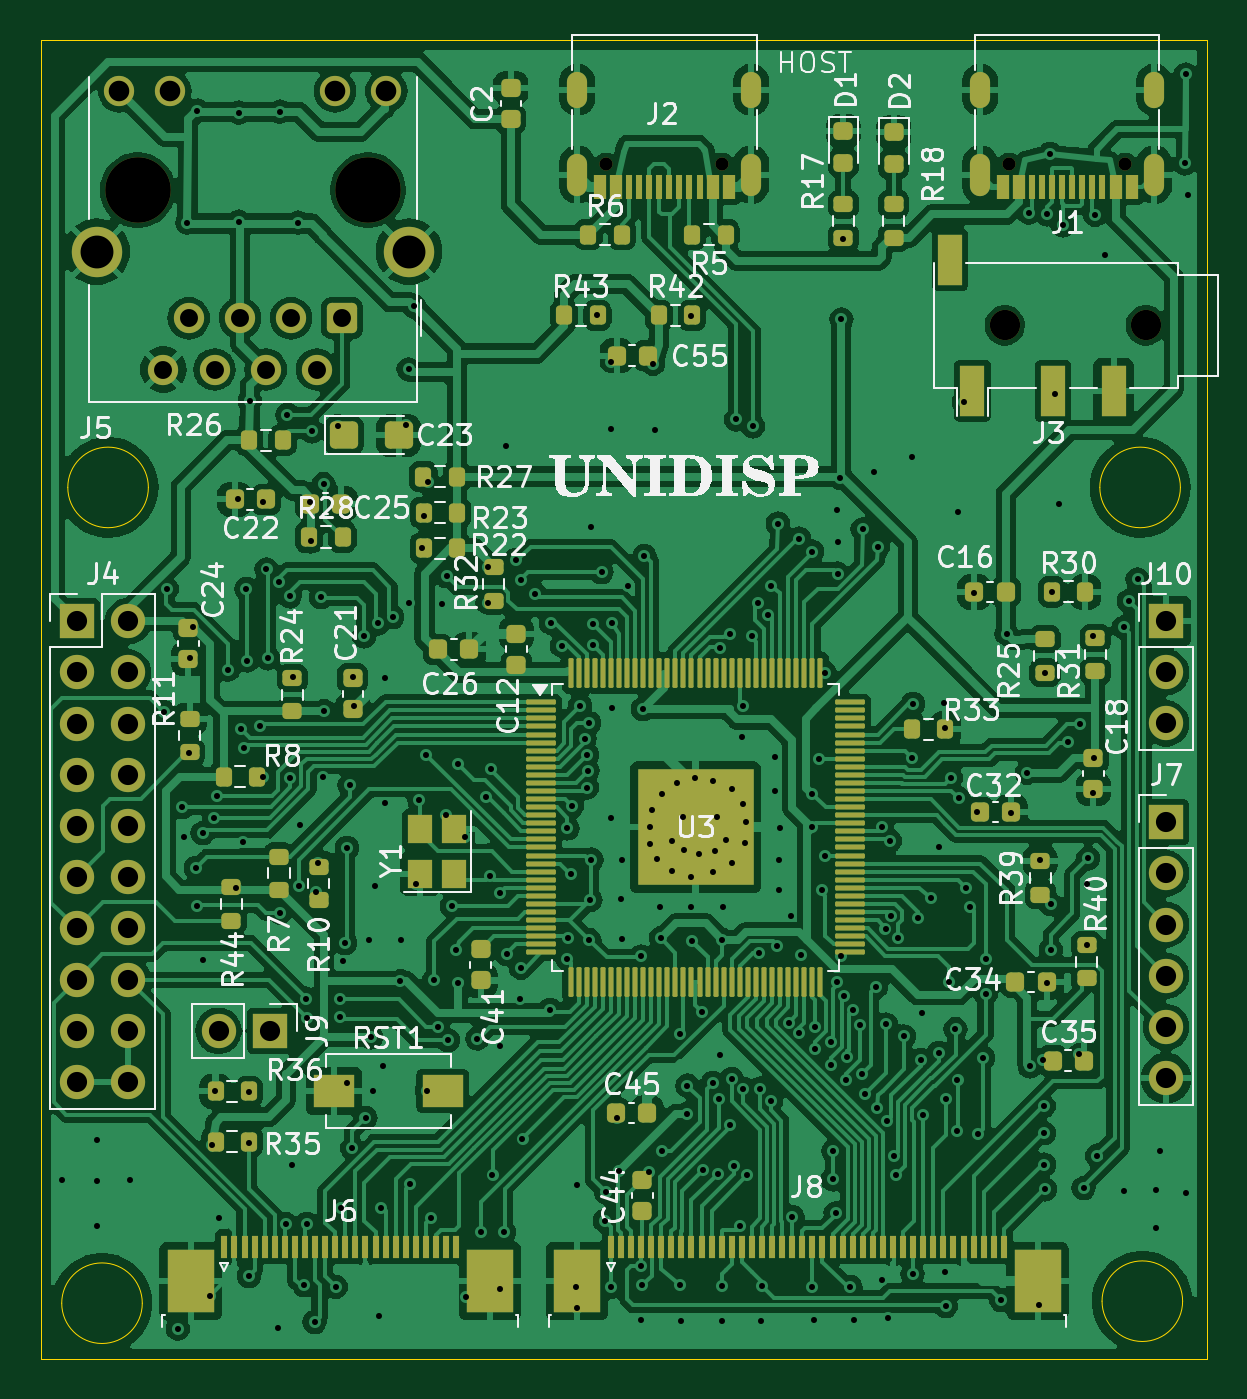
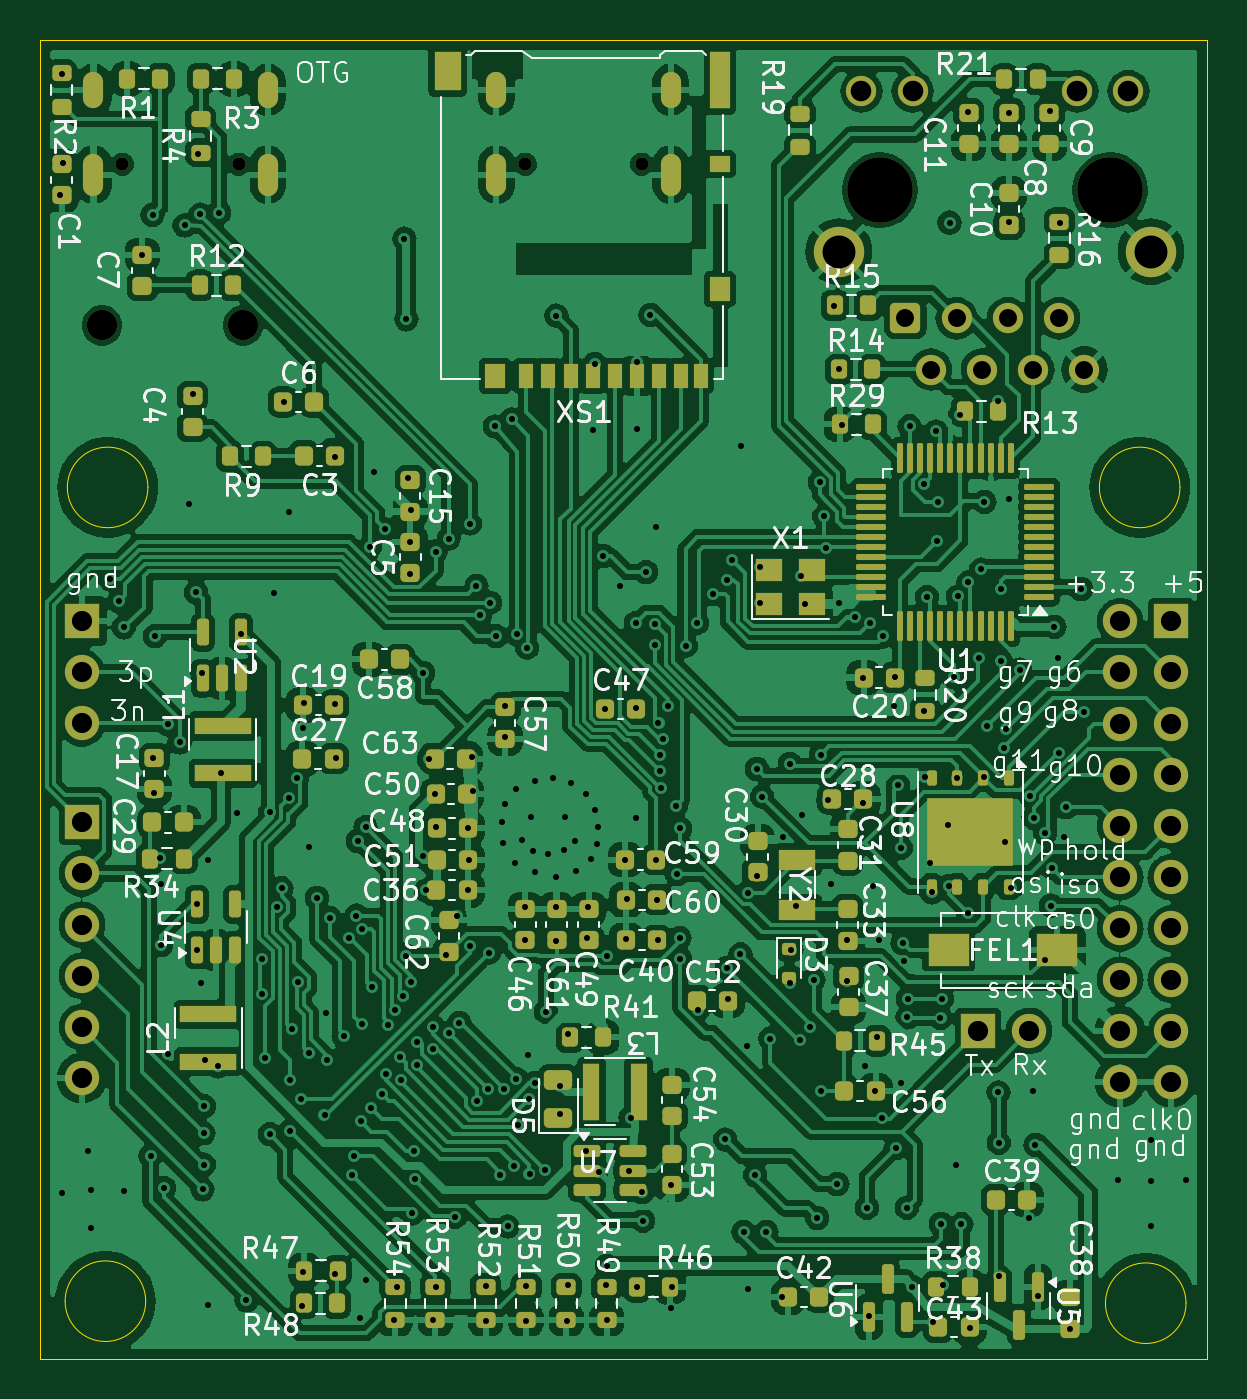
Circuit board: 11 layer files. Board 57.9 x 65.4 mm.
- bottom_copper: displinux-B_Cu.gbr (457896 bytes)
- bottom_mask: displinux-B_Mask.gbr (13571 bytes)
- paste: displinux-B_Paste.gbr (11641 bytes)
- bottom_silk: displinux-B_Silkscreen.gbr (197709 bytes)
- outline: displinux-Edge_Cuts.gbr (1265 bytes)
- top_copper: displinux-F_Cu.gbr (395060 bytes)
- top_mask: displinux-F_Mask.gbr (14137 bytes)
- paste: displinux-F_Paste.gbr (12096 bytes)
- top_silk: displinux-F_Silkscreen.gbr (112221 bytes)
- drill: displinux-NPTH.drl (636 bytes)
- drill: displinux-PTH.drl (8159 bytes)

=== bottom_copper: displinux-B_Cu.gbr (457896 bytes, source omitted) ===
=== bottom_mask: displinux-B_Mask.gbr (13571 bytes, source omitted) ===
=== paste: displinux-B_Paste.gbr (11641 bytes, source omitted) ===
=== bottom_silk: displinux-B_Silkscreen.gbr (197709 bytes, source omitted) ===
=== outline: displinux-Edge_Cuts.gbr ===
%TF.GenerationSoftware,KiCad,Pcbnew,8.0.3-8.0.3-0~ubuntu24.04.1*%
%TF.CreationDate,2024-07-16T09:03:33+03:00*%
%TF.ProjectId,displinux,64697370-6c69-46e7-9578-2e6b69636164,rev?*%
%TF.SameCoordinates,Original*%
%TF.FileFunction,Profile,NP*%
%FSLAX46Y46*%
G04 Gerber Fmt 4.6, Leading zero omitted, Abs format (unit mm)*
G04 Created by KiCad (PCBNEW 8.0.3-8.0.3-0~ubuntu24.04.1) date 2024-07-16 09:03:33*
%MOMM*%
%LPD*%
G01*
G04 APERTURE LIST*
%TA.AperFunction,Profile*%
%ADD10C,0.050000*%
%TD*%
G04 APERTURE END LIST*
D10*
X213670000Y-50830000D02*
X271560000Y-50830000D01*
X271560000Y-116270000D01*
X213670000Y-116270000D01*
X213670000Y-50830000D01*
X218717299Y-113510000D02*
G75*
G02*
X214719999Y-113510000I-1998650J0D01*
G01*
X214719999Y-113510000D02*
G75*
G02*
X218717299Y-113510000I1998650J0D01*
G01*
X219018650Y-73040000D02*
G75*
G02*
X215021350Y-73040000I-1998650J0D01*
G01*
X215021350Y-73040000D02*
G75*
G02*
X219018650Y-73040000I1998650J0D01*
G01*
X270327299Y-113410000D02*
G75*
G02*
X266329999Y-113410000I-1998650J0D01*
G01*
X266329999Y-113410000D02*
G75*
G02*
X270327299Y-113410000I1998650J0D01*
G01*
X270217299Y-73040000D02*
G75*
G02*
X266219999Y-73040000I-1998650J0D01*
G01*
X266219999Y-73040000D02*
G75*
G02*
X270217299Y-73040000I1998650J0D01*
G01*
M02*

=== top_copper: displinux-F_Cu.gbr (395060 bytes, source omitted) ===
=== top_mask: displinux-F_Mask.gbr (14137 bytes, source omitted) ===
=== paste: displinux-F_Paste.gbr (12096 bytes, source omitted) ===
=== top_silk: displinux-F_Silkscreen.gbr (112221 bytes, source omitted) ===
=== drill: displinux-NPTH.drl ===
M48
; DRILL file {KiCad 8.0.3-8.0.3-0~ubuntu24.04.1} date 2024-07-16T09:03:51+0300
; FORMAT={-:-/ absolute / inch / decimal}
; #@! TF.CreationDate,2024-07-16T09:03:51+03:00
; #@! TF.GenerationSoftware,Kicad,Pcbnew,8.0.3-8.0.3-0~ubuntu24.04.1
; #@! TF.FileFunction,NonPlated,1,2,NPTH
FMAT,2
INCH
; #@! TA.AperFunction,NonPlated,NPTH,ComponentDrill
T1C0.0256
; #@! TA.AperFunction,NonPlated,NPTH,ComponentDrill
T2C0.0591
; #@! TA.AperFunction,NonPlated,NPTH,ComponentDrill
T3C0.1280
%
G90
G05
T1
X9.5165Y-2.2441
X9.7441Y-2.2441
X10.3035Y-2.2441
X10.5311Y-2.2441
T2
X10.2953Y-2.5591
X10.5709Y-2.5591
T3
X8.6018Y-2.2949
X9.0518Y-2.2949
M30

=== drill: displinux-PTH.drl (8159 bytes, source omitted) ===
